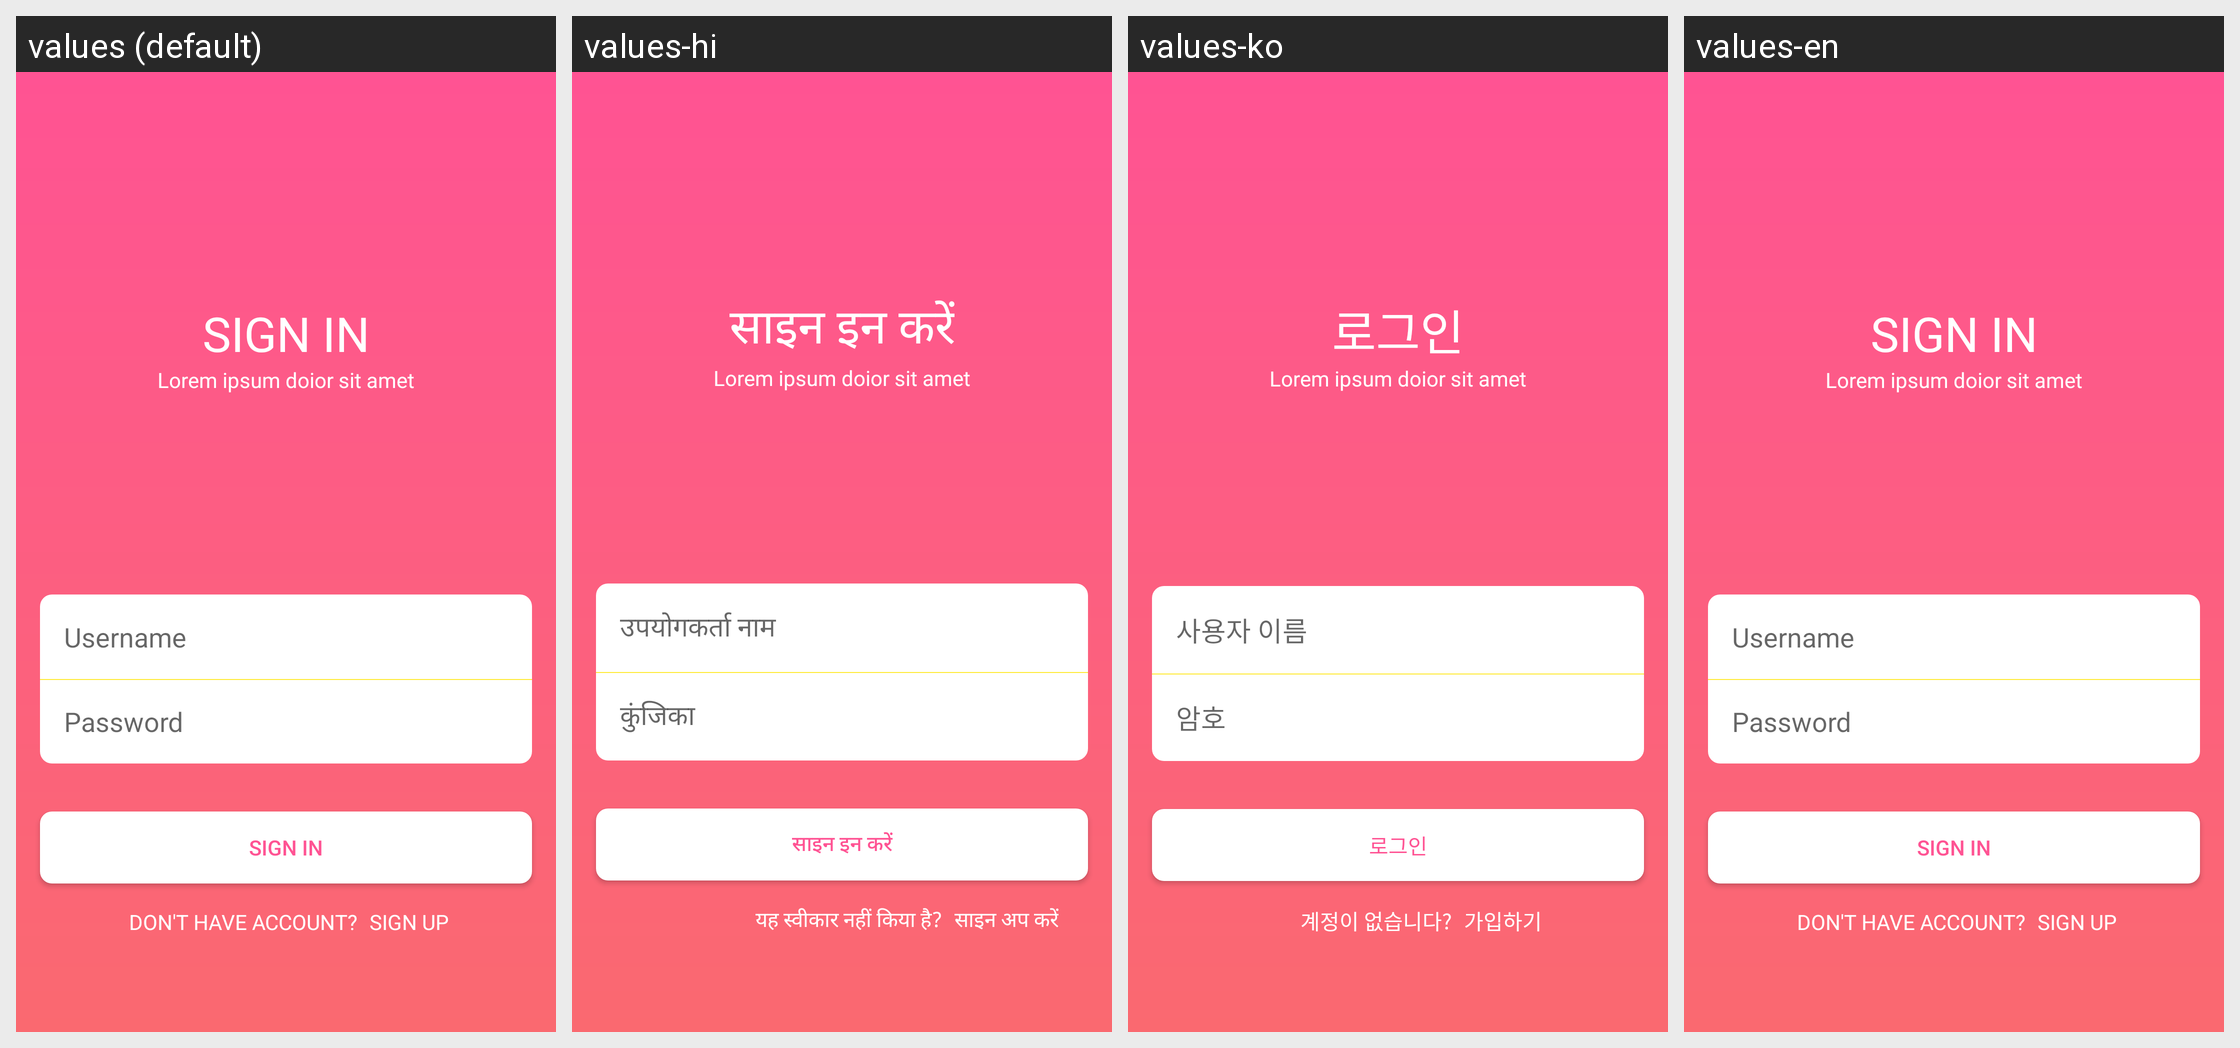

Translations of the strings shown on this Android screen, per locale in the grid:
Android screen res/layout/activity_main.xml rendered under 4 locales, left to right: values (default), values-hi, values-ko, values-en. Device: Nexus 5 (rendered at 1080×1920; each locale shown at half size, 540×960, under a caption strip naming it); theme Noactionbar.
Strings drawn on this screen, with the default value and each locale's value (text and hints the layout hard-codes, and strings that could not be matched under every locale, appear in the picture but are not listed):

signin
  values: SIGN IN
  values-hi: साइन इन करें
  values-ko: 로그인
  values-en: SIGN IN

trailer
  values: Lorem ipsum doior sit amet
  values-hi: Lorem ipsum doior sit amet
  values-ko: Lorem ipsum doior sit amet
  values-en: Lorem ipsum doior sit amet

noacc
  values: DON'T HAVE ACCOUNT?
  values-hi: यह स्वीकार नहीं किया है?
  values-ko: 계정이 없습니다?
  values-en: DON'T HAVE ACCOUNT?

signup
  values: SIGN UP
  values-hi: साइन अप करें
  values-ko: 가입하기
  values-en: SIGN UP

pass
  values: Password
  values-hi: कुंजिका
  values-ko: 암호
  values-en: Password

username
  values: Username
  values-hi: उपयोगकर्ता नाम
  values-ko: 사용자 이름
  values-en: Username
